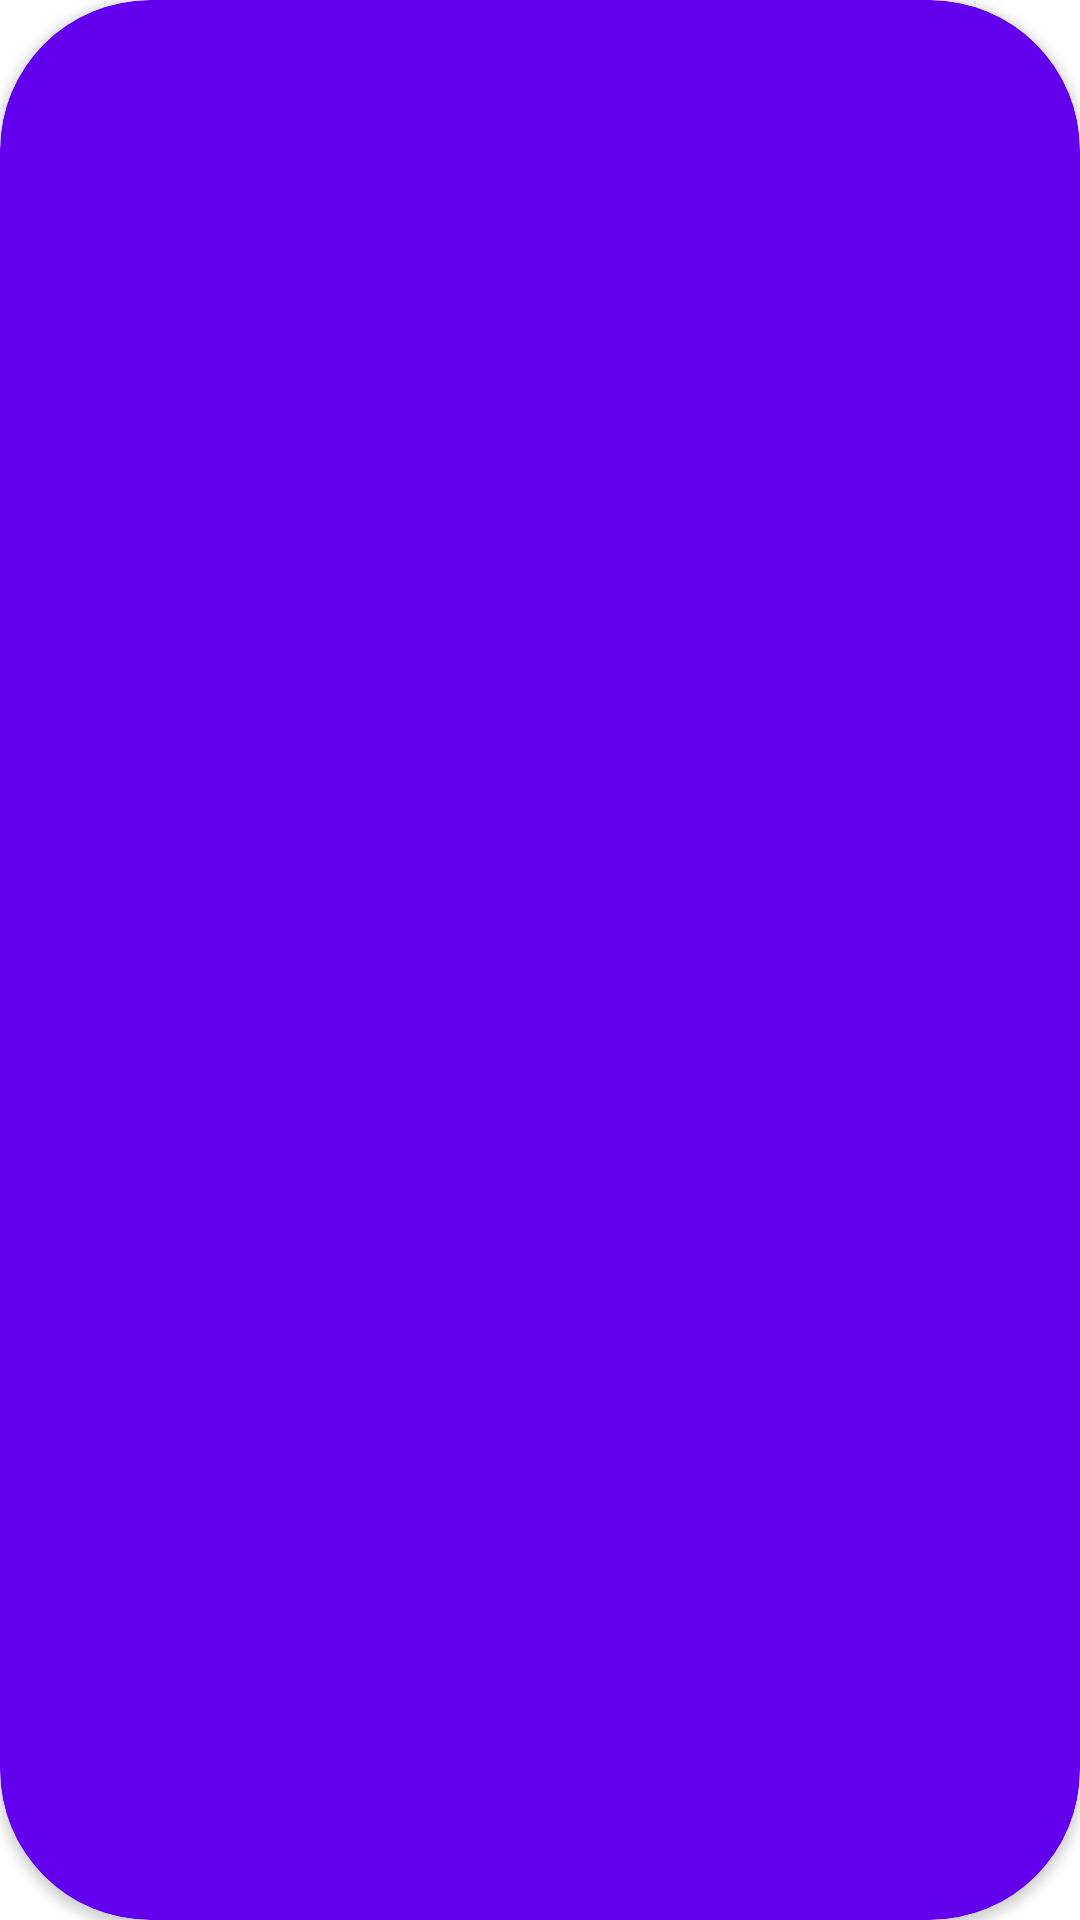

This screen was rendered from an Android layout file. Write that file and the resources it references.
<!-- AndroidManifest.xml: application theme Theme.StackImplementation -->
<!-- res/layout/list_txt.xml -->
<?xml version="1.0" encoding="utf-8"?>
<androidx.cardview.widget.CardView xmlns:android="http://schemas.android.com/apk/res/android"
    android:id="@+id/card_view"
    android:layout_width="match_parent"
    android:layout_height="wrap_content"
    android:layout_margin="16dp"
    android:backgroundTint="@color/purple_500"
    app:cardCornerRadius="50dp"
    android:padding="16dp"
    xmlns:app="http://schemas.android.com/apk/res-auto">

    <androidx.constraintlayout.widget.ConstraintLayout
        android:layout_width="match_parent"
        android:layout_height="match_parent">
    <TextView
        android:id="@+id/list_txt"
        android:textColor="@color/white"
        android:layout_width="wrap_content"
        android:textSize="20sp"
        android:layout_height="wrap_content"
        app:layout_constraintStart_toStartOf="parent"
        app:layout_constraintEnd_toEndOf="parent"
        app:layout_constraintTop_toTopOf="parent"
        app:layout_constraintBottom_toBottomOf="parent"/>

    </androidx.constraintlayout.widget.ConstraintLayout>
</androidx.cardview.widget.CardView>
<!-- resources referenced by this layout -->
<resources>
  <color name="purple_500">#FF6200EE</color>
  <color name="white">#FFFFFFFF</color>
  <style name="Theme.StackImplementation" parent="Theme.MaterialComponents.DayNight.DarkActionBar">
          
          <item name="colorPrimary">@color/purple_500</item>
          <item name="colorPrimaryVariant">@color/purple_700</item>
          <item name="colorOnPrimary">@color/white</item>
          
          <item name="colorSecondary">@color/teal_200</item>
          <item name="colorSecondaryVariant">@color/teal_700</item>
          <item name="colorOnSecondary">@color/black</item>
          
          <item name="android:statusBarColor" tools:targetApi="l">?attr/colorPrimaryVariant</item>
          
      </style>
  <color name="purple_700">#FF3700B3</color>
  <color name="teal_200">#FF03DAC5</color>
  <color name="teal_700">#FF018786</color>
  <color name="black">#FF000000</color>
</resources>
